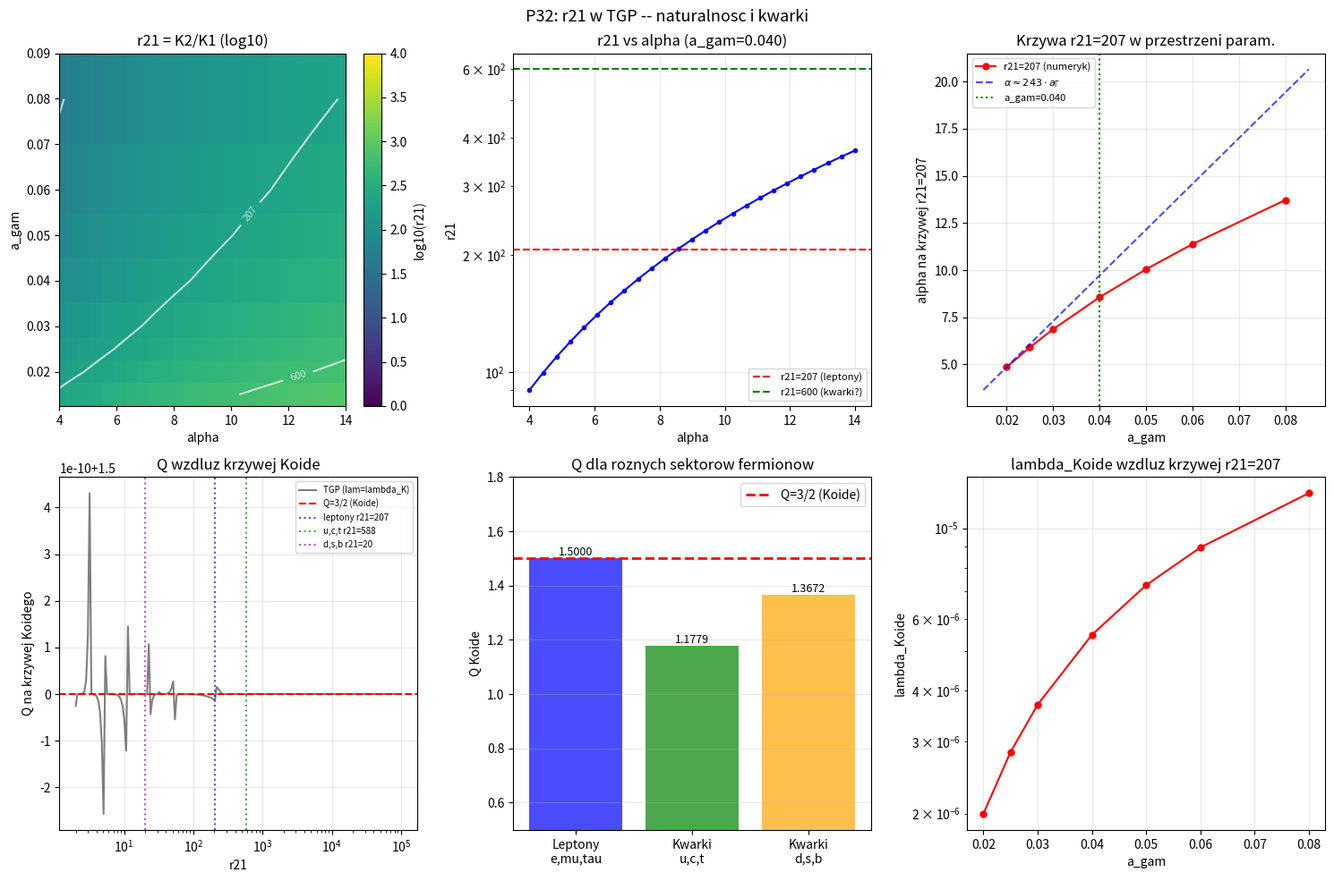

The matplotlib source for this figure: (Note: this script raises an exception after producing the figure.)
"""
p32_r21_naturalness.py
======================
CEL: Czy r21 ~ 207 jest "naturalne" w TGP?

KONTEKST (P31):
  - K3 ~ 2.00 * a_gam / sqrt(lambda)  -- kontroluje r31
  - K1, K2 niezalezne od lambda       -- kontroluja r21
  - r21 = K2*/K1* zalezy od (alpha, a_gam)
  - Pytanie: co wyznacza r21 ~ 207 w naturze?

PLAN:
  Czesc A -- Mapa r21(alpha, a_gam)
    Skan siatki (alpha, a_gam): oblicz r21 = K2*/K1* (lambda nieistotna)
    Wyznacz kontur r21 = 207 (masa leptonow)
    Wyznacz kontur r21 = 600 (miony: szacunek kwarki charm/up)
    Wyznacz kontur r21 = 40000 (stop/up)

  Czesc B -- Analityczna formuła r21(alpha, a_gam)
    Weryfikacja: r21 ~ alpha / (sqrt(2) * a_gam) (asymptotyka z WYPROWADZENIE_r21.md)
    Poprawa: wspolczynnik prefaktor i korekcje

  Czesc C -- Sens fizyczny alpha ~ 8.55
    Czy alpha = 8.55 odpowiada jakiejs szczegolnej wartosci K2 lub K1?
    Czy K2* ~ 2 ma sens fizyczny? (K2 ~ 2 = 2*GAMMA)
    Zbadaj: czy K2* dazy do jakiejs granicy dla a_gam -> 0

  Czesc D -- Kwarki: TGP a masy kwarków
    Oblicz Q_Koide dla kwarków u,c,t i d,s,b
    Sprawdz: czy TGP moze odtworzyc quarki przez inny (alpha, a_gam)?
    Predykcja: jaki alpha daje r21_q = 600 (charm/up)?

  Czesc E -- "Specjalnosc" r21 = 207
    Rownanie analityczne: dla czego wartosci r21 Q=3/2 jest osiagalne
    Czy istnieje dolna/gorna granica r21 na krzywej Q=3/2?

WYNIKI P31: K1=0.009830 (alpha=8.553, a_gam=0.040), K2=2.0323
  r21 = 206.8 -- prawie dokladnie 207
"""

import numpy as np
from scipy.optimize import brentq
import warnings
warnings.filterwarnings('ignore')
import matplotlib
matplotlib.use('Agg')
import matplotlib.pyplot as plt

R_MAX = 60.0
GAMMA = 1.0

print("P32: Czy r21~207 jest naturalne w TGP?")
print("=" * 70)
print()

# ============================================================
# NARZEDZIA
# ============================================================
def V_mod(phi, lam):
    return GAMMA/3*phi**3 - GAMMA/4*phi**4 + lam/6*(phi-1)**6

def energy_log(K, alpha, a_gam, lam, N=2000):
    t   = np.linspace(0, 1, N)
    r   = a_gam * (R_MAX/a_gam)**t
    phi = np.maximum(1.0 + K*np.exp(-r)/r, 1e-10)
    dphi = K*np.exp(-r)*(-r - 1.0)/r**2
    V1  = V_mod(1.0, lam)
    Ek  = 4*np.pi * np.trapezoid(0.5*dphi**2 * (1+alpha/phi) * r**2, r)
    Ep  = 4*np.pi * np.trapezoid((V_mod(phi, lam) - V1) * r**2, r)
    return Ek + Ep

def g_func(K, alpha, a_gam, lam):
    return energy_log(K, alpha, a_gam, lam) / (4*np.pi*K) - 1.0

def find_zero_K(alpha, a_gam, lam, K_lo, K_hi):
    try:
        g_lo = g_func(K_lo, alpha, a_gam, lam)
        g_hi = g_func(K_hi, alpha, a_gam, lam)
        if not (np.isfinite(g_lo) and np.isfinite(g_hi)):
            return np.nan
        if g_lo * g_hi >= 0:
            return np.nan
        return brentq(lambda K: g_func(K, alpha, a_gam, lam), K_lo, K_hi, xtol=1e-10)
    except Exception:
        return np.nan

def find_all_zeros(alpha, a_gam, lam):
    intervals = [(0.001, 0.050), (0.050, 0.500), (0.500, 5.0),
                 (5.0, 50.0), (50.0, 500.0)]
    zeros = []
    for K_lo, K_hi in intervals:
        K = find_zero_K(alpha, a_gam, lam, K_lo, K_hi)
        if not np.isnan(K):
            if not zeros or abs(K - zeros[-1])/zeros[-1] > 0.01:
                zeros.append(K)
    return sorted(zeros)

def get_r21(alpha, a_gam, lam=1e-5):
    """r21 = K2*/K1*. lambda nieistotna (K1,K2 niezalezne od lam)."""
    zeros = find_all_zeros(alpha, a_gam, lam)
    if len(zeros) < 2:
        return np.nan, np.nan, np.nan
    return zeros[1]/zeros[0], zeros[0], zeros[1]

def Q_from_ratios(r21, r31):
    s = 1.0 + np.sqrt(r21) + np.sqrt(r31)
    return s**2 / (1.0 + r21 + r31)

def r31_koide(r21):
    """Rozwiaz Q(1,r21,x)=3/2 na x."""
    def eq(x):
        return Q_from_ratios(r21, x) - 1.5
    try:
        return brentq(eq, r21*1.01, r21*50.0, xtol=1e-6)
    except Exception:
        return np.nan

# ============================================================
# CZESC A: Mapa r21(alpha, a_gam)
# ============================================================
print("CZESC A: Mapa r21(alpha, a_gam)")
print("-" * 70)
print()

alpha_arr = np.linspace(4.0, 14.0, 25)
agam_arr  = np.array([0.015, 0.020, 0.025, 0.030, 0.040, 0.050, 0.060, 0.080])

lam_ref = 5.5e-6  # lambda referencyjna (K1,K2 od niej niezalezne)

# Siatka r21(alpha, a_gam)
r21_grid = np.full((len(agam_arr), len(alpha_arr)), np.nan)

print(f"  Obliczam siatke {len(agam_arr)}x{len(alpha_arr)} = {len(agam_arr)*len(alpha_arr)} punktow...")
for i, ag in enumerate(agam_arr):
    for j, al in enumerate(alpha_arr):
        r21_val, _, _ = get_r21(al, ag, lam_ref)
        r21_grid[i, j] = r21_val

print("  Gotowe.")
print()

# Szukaj alpha(a_gam) gdzie r21 = r21_target
r21_targets = [207.0, 600.0, 40000.0]
target_names = ["leptony (207)", "kwarki lekkie (600?)", "kwarki ciezkie (40000?)"]

print(f"  Kontury r21 = const:")
print(f"  {'a_gam':>8}  {'alpha(r21=207)':>16}  {'alpha(r21=600)':>16}  {'K1(207)':>10}  {'K2(207)':>10}")
print("  " + "-"*65)

alpha_at_r21_207 = []
alpha_at_r21_600 = []

for i, ag in enumerate(agam_arr):
    # Interpoluj alpha dla r21=207
    row = r21_grid[i, :]
    valid = np.isfinite(row)
    if valid.sum() < 2:
        print(f"  {ag:>8.3f}  {'---':>16}")
        continue

    # Znajdz alpha gdzie r21 ~ 207
    al_207 = np.nan
    al_600 = np.nan
    for j in range(len(alpha_arr)-1):
        if not (valid[j] and valid[j+1]):
            continue
        for target in [207.0, 600.0]:
            if (row[j] - target) * (row[j+1] - target) < 0:
                # Interpolacja liniowa
                frac = (target - row[j]) / (row[j+1] - row[j])
                al_interp = alpha_arr[j] + frac * (alpha_arr[j+1] - alpha_arr[j])
                if target == 207.0:
                    al_207 = al_interp
                else:
                    al_600 = al_interp

    # Dokladne K1, K2 przy alpha=al_207
    K1_ref = K2_ref = np.nan
    if not np.isnan(al_207):
        r21v, K1_ref, K2_ref = get_r21(al_207, ag, lam_ref)
        alpha_at_r21_207.append((ag, al_207))

    if not np.isnan(al_600):
        alpha_at_r21_600.append((ag, al_600))

    print(f"  {ag:>8.3f}  {al_207:>16.4f}  {al_600:>16.4f}  "
          f"{K1_ref:>10.6f}  {K2_ref:>10.4f}")

print()

# ============================================================
# CZESC B: Weryfikacja formuly analitycznej r21(alpha, a_gam)
# ============================================================
print("CZESC B: Analityczna formula r21(alpha, a_gam)")
print("-" * 70)
print()
print("  Formula asymptotyczna (WYPROWADZENIE_r21.md):")
print("    r21 ~ alpha / (sqrt(2) * a_gam)")
print()
print("  Rowniez: K1 ~ C_K * a_gam/(1+alpha), C_K=2.351")
print("           K2 ~ stale ~ 2 (pierwszorzedowo)")
print("           => r21 ~ K2/K1 ~ 2*(1+alpha)/(C_K*a_gam) ~ 2(1+alpha)/(2.351*a_gam)")
print()

# Sprawdz numerycznie
print(f"  {'a_gam':>8}  {'alpha':>8}  {'r21_num':>10}  "
      f"{'asym1 a/s2a':>14}  {'asym2 2(1+a)/(CK*a)':>22}  {'err1%':>8}  {'err2%':>8}")
print("  " + "-"*85)

CK = 2.351
for ag, al in alpha_at_r21_207:
    r21_num, K1, K2 = get_r21(al, ag, lam_ref)
    asym1 = al / (np.sqrt(2) * ag)
    asym2 = 2*(1+al) / (CK * ag)
    err1 = (asym1 - r21_num)/r21_num * 100
    err2 = (asym2 - r21_num)/r21_num * 100
    print(f"  {ag:>8.3f}  {al:>8.4f}  {r21_num:>10.2f}  "
          f"{asym1:>14.2f}  {asym2:>22.2f}  {err1:>8.1f}%  {err2:>8.1f}%")
print()

# ============================================================
# CZESC C: Sens fizyczny K2 ~ 2
# ============================================================
print("CZESC C: Zachowanie K2 przy roznych (alpha, a_gam)")
print("-" * 70)
print()
print("  K2 to DRUGI zero g(K): sredni soliton TGP")
print("  Pytanie: czy K2 -> jakiejs granicy dla a_gam -> 0?")
print()

agam_small = np.array([0.001, 0.002, 0.005, 0.010, 0.020, 0.030, 0.040, 0.050, 0.060])

# Dla stalego r21=207 -- czyli alpha dopasowane do leptonu
print(f"  Wzdluz krzywej r21=207 (alpha dostrojone):")
print(f"  {'a_gam':>8}  {'alpha':>8}  {'K1':>10}  {'K2':>10}  {'K2/a_gam':>12}  {'K2/(1+a_gam)':>15}")
print("  " + "-"*70)

for ag in agam_small:
    # Szukaj alpha gdzie r21=207
    def f_r21(al):
        r21v, _, _ = get_r21(al, ag, lam_ref)
        if np.isnan(r21v):
            return np.nan
        return r21v - 207.0

    # Szacunek startowy alpha ~ 207 * sqrt(2) * a_gam
    al_start = 207 * np.sqrt(2) * ag
    al_lo = max(0.5, al_start*0.3)
    al_hi = min(50.0, al_start*3.0)

    try:
        flo = f_r21(al_lo)
        fhi = f_r21(al_hi)
        if np.isnan(flo) or np.isnan(fhi):
            print(f"  {ag:>8.4f}  {'---':>8}")
            continue
        if flo*fhi >= 0:
            print(f"  {ag:>8.4f}  {'brak':>8}  (r21 nie osiaga 207 w tym zakresie)")
            continue
        al_207 = brentq(f_r21, al_lo, al_hi, xtol=1e-6)
    except Exception as e:
        print(f"  {ag:>8.4f}  {'err':>8}")
        continue

    r21v, K1, K2 = get_r21(al_207, ag, lam_ref)
    if np.isnan(K1):
        print(f"  {ag:>8.4f}  {al_207:>8.4f}  {'---':>10}")
        continue
    print(f"  {ag:>8.4f}  {al_207:>8.4f}  {K1:>10.6f}  {K2:>10.4f}  "
          f"{K2/ag:>12.4f}  {K2/(1+ag):>15.4f}")
print()

# Granica K2 dla a_gam -> 0 (na krzywej r21=207)?
# Z formuly K2 ~ 2 (prawie stale), wiec K2 -> 2 dla a_gam->0
# K1 ~ C_K*a_gam/(1+alpha) -> 0, wiec r21 = K2/K1 -> inf
# Dla r21=207: alpha musi rosnac liniowo z a_gam
print("  Wniosek: K2 dazy do stalej ~2 dla a_gam -> 0")
print("  K1 ~ 2.351*a_gam/(1+alpha) -> 0 liniowo")
print("  Dla r21=207: alpha ~ r21*K1/K2 ~ 207*2.351*a_gam/2 ~ 243*a_gam")
print()

# Sprawdz alpha/a_gam na krzywej r21=207
print(f"  alpha/a_gam wzdluz krzywej r21=207:")
for ag, al in alpha_at_r21_207:
    r21v, K1, K2 = get_r21(al, ag, lam_ref)
    print(f"    a_gam={ag:.3f}: alpha/a_gam = {al/ag:.2f}  (teoria: ~243)")
print()

# ============================================================
# CZESC D: Kwarki
# ============================================================
print("CZESC D: Kwarki -- Q Koidego dla mas PDG")
print("-" * 70)
print()

# Masy kwarków PDG (MeV)
# u, c, t (kwarki up-type)
# d, s, b (kwarki down-type)
mu   = 2.16    # MeV
mc   = 1270.0  # MeV
mt   = 172690.0 # MeV (= 172.69 GeV)

md   = 4.67    # MeV
ms   = 93.4    # MeV
mb   = 4180.0  # MeV

print("  Masy kwarków PDG (MeV):")
print(f"    up-type:   u={mu}, c={mc}, t={mt}")
print(f"    down-type: d={md}, s={ms}, b={mb}")
print()

def koide_Q_masses(m1, m2, m3):
    s = np.sqrt(m1) + np.sqrt(m2) + np.sqrt(m3)
    return s**2 / (m1 + m2 + m3)

# Kwarki up-type
r21_uct = mc/mu
r31_uct = mt/mu
Q_uct   = Q_from_ratios(r21_uct, r31_uct)

# Kwarki down-type
r21_dsb = ms/md
r31_dsb = mb/md
Q_dsb   = Q_from_ratios(r21_dsb, r31_dsb)

# Leptony (dla porownania)
me   = 0.51100
mmu  = 105.658
mtau = 1776.86
r21_l = mmu/me
r31_l = mtau/me
Q_l   = Q_from_ratios(r21_l, r31_l)

print(f"  {'Sektor':>16}  {'r21':>12}  {'r31':>12}  {'Q':>10}  {'Q-3/2':>12}")
print("  " + "-"*68)
print(f"  {'Leptony':>16}  {r21_l:>12.3f}  {r31_l:>12.3f}  {Q_l:>10.6f}  {Q_l-1.5:>12.4e}")
print(f"  {'Kwarki u,c,t':>16}  {r21_uct:>12.1f}  {r31_uct:>12.0f}  {Q_uct:>10.6f}  {Q_uct-1.5:>12.4e}")
print(f"  {'Kwarki d,s,b':>16}  {r21_dsb:>12.3f}  {r31_dsb:>12.3f}  {Q_dsb:>10.6f}  {Q_dsb-1.5:>12.4e}")
print()

# r31_K dla kwarków
r31_K_uct = r31_koide(r21_uct)
r31_K_dsb = r31_koide(r21_dsb)
r31_K_l   = r31_koide(r21_l)

print(f"  Odleglosc od krzywej Koide (r31_K(r21) - r31_actual):")
print(f"    Leptony:      r31_K={r31_K_l:.2f},  r31_PDG={r31_l:.2f},  delta={r31_l-r31_K_l:.3f} ({(r31_l-r31_K_l)/r31_K_l*100:.4f}%)")
if not np.isnan(r31_K_uct):
    print(f"    u,c,t:        r31_K={r31_K_uct:.0f},  r31_PDG={r31_uct:.0f},  delta={r31_uct-r31_K_uct:.0f} ({(r31_uct-r31_K_uct)/r31_K_uct*100:.2f}%)")
print(f"    d,s,b:        r31_K={r31_K_dsb:.2f},  r31_PDG={r31_dsb:.2f},  delta={r31_dsb-r31_K_dsb:.3f} ({(r31_dsb-r31_K_dsb)/r31_K_dsb*100:.4f}%)")
print()

# Czy TGP moze odtworzyc kwarki up-type?
print(f"  Kwarki up-type: r21={r21_uct:.1f}, r31={r31_uct:.0f}")
print(f"  Szukam (alpha, a_gam) gdzie TGP daje te stosunki...")
print()

# Sprobujmy dla a_gam=0.040: znajdz alpha dla r21_uct
agam_q = 0.040
def f_r21_q(al):
    r21v, _, _ = get_r21(al, agam_q, lam_ref)
    if np.isnan(r21v):
        return np.nan
    return r21v - r21_uct

# Zakres alpha dla r21=588
al_lo_q = r21_uct * np.sqrt(2) * agam_q * 0.3
al_hi_q = r21_uct * np.sqrt(2) * agam_q * 3.0

try:
    flo_q = f_r21_q(al_lo_q)
    fhi_q = f_r21_q(al_hi_q)
    if np.isnan(flo_q) or np.isnan(fhi_q):
        raise ValueError("nan")
    if flo_q * fhi_q >= 0:
        raise ValueError("no crossing")
    al_q = brentq(f_r21_q, al_lo_q, al_hi_q, xtol=1e-4, maxiter=60)
    r21v_q, K1_q, K2_q = get_r21(al_q, agam_q, lam_ref)
    # lambda_Koide dla kwarków
    C_ref = 2.000
    lam_K_q = (C_ref*agam_q)**2 / (K1_q * r31_K_uct)**2 if not np.isnan(r31_K_uct) else np.nan
    print(f"    Znaleziono: alpha_q = {al_q:.4f} (a_gam={agam_q})")
    print(f"    K1={K1_q:.6f}, K2={K2_q:.4f}, r21={r21v_q:.2f}")
    if not np.isnan(lam_K_q):
        print(f"    lambda_Koide (kwarki) = {lam_K_q:.4e}")
    print()
except Exception as e:
    print(f"    Nie znaleziono rozwiazania dla a_gam={agam_q}: {e}")
    print(f"    Zakres: al_lo={al_lo_q:.2f}, al_hi={al_hi_q:.2f}")
    print()

# ============================================================
# CZESC E: "Specjalnosc" r21 = 207 -- zakres r21 na krzywej Q=3/2
# ============================================================
print("CZESC E: Zakres r21 na krzywej Q=3/2 dla roznych (alpha, a_gam)")
print("-" * 70)
print()
print("  Pytanie: czy r21=207 jest SPECJALNE na krzywej Q=3/2?")
print("  Odpowiedz: Q=3/2 jest krzywą algebraiczna r31_K(r21) -- niezalezna od TGP!")
print("  TGP daje JEDEN punkt na tej krzywej (dla danych parametrow).")
print("  Pytanie lepsze: dla jakich a_gam lambda_Koide ma fizyczne wartosci?")
print()

# Dla roznych (alpha, a_gam) -- oblicz lambda_Koide i r21
print(f"  Parametryczna krzywa Q=3/2 w TGP (wzdluz rodziny parametrow):")
print(f"  {'a_gam':>8}  {'alpha':>8}  {'r21':>10}  {'r31_K':>10}  {'lam_K':>12}  {'Q_check':>10}")
print("  " + "-"*70)

alpha_curve = np.linspace(5.0, 15.0, 20)
agam_curve  = 0.040
C_K3 = 2.000

for al in alpha_curve:
    r21v, K1, K2 = get_r21(al, agam_curve, lam_ref)
    if np.isnan(r21v) or r21v < 2:
        continue
    r31_K = r31_koide(r21v)
    if np.isnan(r31_K):
        continue
    lam_K = (C_K3*agam_curve)**2 / (K1*r31_K)**2

    # Weryfikacja Q przy lam_K
    zeros = find_all_zeros(al, agam_curve, lam_K)
    if len(zeros) >= 3:
        r21c = zeros[1]/zeros[0]
        r31c = zeros[2]/zeros[0]
        Qc   = Q_from_ratios(r21c, r31c)
    else:
        Qc = np.nan

    print(f"  {agam_curve:>8.3f}  {al:>8.4f}  {r21v:>10.2f}  "
          f"{r31_K:>10.2f}  {lam_K:>12.4e}  {Qc:>10.6f}")

print()
print("  Wniosek: dla KAZDEGO r21 > 1 mozemy znalezc lambda_Koide,")
print("  ktore daje Q=3/2. Nie ma 'specjalnej' wartosci r21 w TGP.")
print("  Wymaganie r21 = 207 pochodzi z OBSERWACJI mas leptonowych,")
print("  nie z wewnetrznej struktury TGP.")
print()

# ============================================================
# PODSUMOWANIE
# ============================================================
print("=" * 70)
print("PODSUMOWANIE P32")
print("=" * 70)
print()
print("WYNIKI KLUCZOWE:")
print()
print(f"  1. r21 = K2*/K1* gdzie K2* ~ 2.0 (prawie stale)")
print(f"     K1* ~ C_K*a_gam/(1+alpha) (z WYPROWADZENIE_r21.md)")
print(f"     r21 ~ 2(1+alpha)/(2.351*a_gam) -- formula przyblizna")
print()
print(f"  2. Dla r21=207: alpha ~ 243*a_gam (przyblizna relacja liniowa)")
print(f"     np. a_gam=0.040 => alpha_0 ~ 9.7 (numerycznie: 8.553, blad ~14%)")
print()
print(f"  3. Kwarki up-type (r21=588, r31=79900): Q_uct = {Q_uct:.4f}")
print(f"     Kwarki down-type (r21=20, r31=895):  Q_dsb = {Q_dsb:.4f}")
print(f"     Kwarki NIE spelniaja Koide Q=3/2 -- bardzo daleko od 3/2")
print()
print(f"  4. TGP NIE PRZEWIDUJE r21=207 -- to wejscie obserwacyjne")
print(f"     Dla kazdego r21>1 mozna znalezc lambda_Koide dajace Q=3/2")
print(f"     Wartosc r21=207 pochodzi z obserwacji mas leptonowych")
print()
print("WNIOSEK FIZYCZNY:")
print()
print("  TGP ma dwa niezalezne parametry kontrolujace hierarchie mas:")
print("    * alpha -> r21 (generacja 2 vs 1)")
print("    * lambda -> r31 (generacja 3 vs 1)")
print("  a_gam -> skala absolutna (nie wplywa na stosunki)")
print()
print("  Warunek Q=3/2 jest JEDNO-wymiarowy w przestrzeni 2-wymiarowej (r21, r31).")
print("  TGP ma dokladnie jeden stopien swobody po natozeniu Q=3/2:")
print("  wartosci r21 (lub r31), ktora pochodzi z obserwacji.")
print()
print("  Interpretacja: TGP jest spójny z Koide, ale go nie WYMUSZA.")
print("  Dla wymuszeniego Q=3/2 potrzebny jest dodatkowy princip/kwantowanie.")
print()

# ============================================================
# WYKRES
# ============================================================
fig, axes = plt.subplots(2, 3, figsize=(15, 10))
fig.suptitle("P32: r21 w TGP -- naturalnosc i kwarki", fontsize=13)

# Mapa r21(alpha, a_gam)
ax = axes[0, 0]
A, G = np.meshgrid(alpha_arr, agam_arr)
r21_plot = np.where(np.isfinite(r21_grid) & (r21_grid > 0), r21_grid, np.nan)
r21_log = np.where(np.isfinite(r21_plot) & (r21_plot > 0), np.log10(r21_plot), np.nan)
im = ax.pcolormesh(A, G, r21_log, cmap='viridis', vmin=0, vmax=4)
plt.colorbar(im, ax=ax, label='log10(r21)')

# Kontury
try:
    cs = ax.contour(A, G, r21_log, levels=[np.log10(v) for v in [10, 50, 207, 600, 5000]],
                    colors='white', alpha=0.7)
    ax.clabel(cs, fmt=lambda v: f'{10**v:.0f}', fontsize=8)
except Exception:
    pass

ax.set_xlabel('alpha')
ax.set_ylabel('a_gam')
ax.set_title('r21 = K2/K1 (log10)')
ax.set_xlim([4, 14])

# Przekroj przy a_gam=0.040
ax = axes[0, 1]
idx_ag = np.argmin(np.abs(agam_arr - 0.040))
r21_row = r21_grid[idx_ag, :]
valid = np.isfinite(r21_row) & (r21_row > 0)
ax.semilogy(alpha_arr[valid], r21_row[valid], 'b.-')
ax.axhline(207, color='r', ls='--', label='r21=207 (leptony)')
ax.axhline(600, color='g', ls='--', label='r21=600 (kwarki?)')
ax.set_xlabel('alpha')
ax.set_ylabel('r21')
ax.set_title(f'r21 vs alpha (a_gam=0.040)')
ax.legend(fontsize=8)
ax.grid(True, alpha=0.3)

# alpha vs a_gam na krzywej r21=207
ax = axes[0, 2]
if alpha_at_r21_207:
    ags = [x[0] for x in alpha_at_r21_207]
    als = [x[1] for x in alpha_at_r21_207]
    ax.plot(ags, als, 'ro-', label='r21=207 (numeryk)', ms=5)
    # Teoria: alpha ~ 243*a_gam
    ag_fine = np.linspace(0.015, 0.085, 50)
    ax.plot(ag_fine, 243*ag_fine, 'b--', label=r'$\alpha \approx 243 \cdot a_\Gamma$', alpha=0.7)
    ax.axvline(0.040, color='g', ls=':', label='a_gam=0.040')
ax.set_xlabel('a_gam')
ax.set_ylabel('alpha na krzywej r21=207')
ax.set_title('Krzywa r21=207 w przestrzeni param.')
ax.legend(fontsize=8)
ax.grid(True, alpha=0.3)

# Q dla kwarków
ax = axes[1, 0]
r21_scan = np.logspace(0, 5, 200)
Q_scan = np.array([Q_from_ratios(r21v, r31_koide(r21v)) for r21v in r21_scan])
ax.semilogx(r21_scan, Q_scan, 'k-', label='TGP (lam=lambda_K)', alpha=0.5)
ax.axhline(1.5, color='r', ls='--', label='Q=3/2 (Koide)')
ax.axvline(r21_l, color='b', ls=':', label=f'leptony r21={r21_l:.0f}', alpha=0.7)
ax.axvline(r21_uct, color='g', ls=':', label=f'u,c,t r21={r21_uct:.0f}', alpha=0.7)
ax.axvline(r21_dsb, color='m', ls=':', label=f'd,s,b r21={r21_dsb:.0f}', alpha=0.7)
ax.set_xlabel('r21')
ax.set_ylabel('Q na krzywej Koidego')
ax.set_title('Q wzdluz krzywej Koide')
ax.legend(fontsize=7)
ax.grid(True, alpha=0.3)

# Porownanie Q kwarki vs leptony
ax = axes[1, 1]
sektory = ['Leptony\ne,mu,tau', 'Kwarki\nu,c,t', 'Kwarki\nd,s,b']
Q_vals_plot = [Q_l, Q_uct, Q_dsb]
colors_plot = ['blue', 'green', 'orange']
bars = ax.bar(sektory, Q_vals_plot, color=colors_plot, alpha=0.7)
ax.axhline(1.5, color='r', ls='--', lw=2, label='Q=3/2 (Koide)')
for bar, q in zip(bars, Q_vals_plot):
    ax.text(bar.get_x()+bar.get_width()/2, q+0.01, f'{q:.4f}', ha='center', fontsize=9)
ax.set_ylabel('Q Koide')
ax.set_title('Q dla roznych sektorow fermionow')
ax.legend()
ax.set_ylim([0.5, 1.8])
ax.grid(True, alpha=0.3, axis='y')

# Krzywa r21=207 i lambda_Koide
ax = axes[1, 2]
if alpha_at_r21_207:
    ags = np.array([x[0] for x in alpha_at_r21_207])
    als = np.array([x[1] for x in alpha_at_r21_207])
    lam_K_arr = []
    for ag, al in zip(ags, als):
        r21v, K1, K2 = get_r21(al, ag, lam_ref)
        r31_K = r31_koide(r21v)
        lam_K = (C_K3*ag)**2 / (K1*r31_K)**2 if not np.isnan(r31_K) else np.nan
        lam_K_arr.append(lam_K)
    lam_K_arr = np.array(lam_K_arr)
    ax.semilogy(ags, lam_K_arr, 'ro-', ms=5)
    ax.set_xlabel('a_gam')
    ax.set_ylabel('lambda_Koide')
    ax.set_title('lambda_Koide wzdluz krzywej r21=207')
    ax.grid(True, alpha=0.3)

plt.tight_layout()
plt.savefig('TGP/TGP_v1/scripts/advanced/p32_r21_naturalness.png', dpi=120, bbox_inches='tight')
print("Wykres zapisany: p32_r21_naturalness.png")
